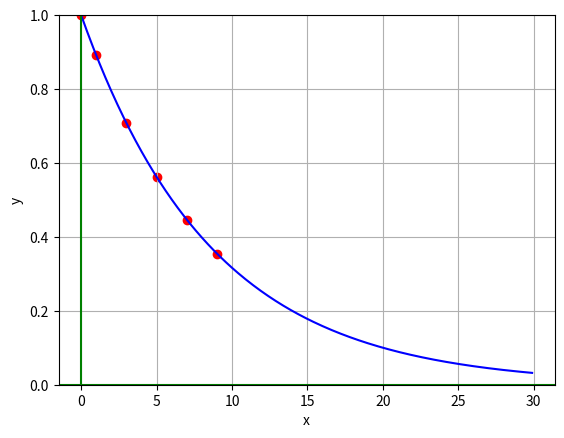

Generate this figure with matplotlib:
import math
import matplotlib.pyplot as plt
import numpy as np


def showGraphScatter(x, y):
    plt.scatter(x, y)
    plt.show()


def expFunc(x, a_0, a_1):
    return a_0 * math.e ** (a_1 * x)


def showGraph(lowerLim, upperLim, a_0, a_1, xarr, yarr):
    x = np.arange(lowerLim, upperLim, .1)
    y = []
    for i in range(x.size):
        y.append(expFunc(x[i], a_0, a_1))
    plt.plot(x, y, color='blue')
    plt.ylim(0, 1)
    plt.xlabel('x')
    plt.ylabel('y')
    plt.scatter(xarr, yarr, color='red')
    plt.grid(True, which='both')
    plt.axhline(y=0, color='green')
    plt.axvline(x=0, color='green')
    plt.show()


def exponentialRegression(x, y, n):
    # mapped to ln
    topLeft = 0
    x_sum = 0
    z_sum = 0
    bottomLeft = 0
    for i in range(n):
        topLeft += x[i] * math.log(y[i])
        x_sum += x[i]
        z_sum += math.log(y[i])
        bottomLeft += x[i] ** 2

    topLeft *= n
    bottomLeft *= n
    topRight = x_sum * z_sum
    bottomRight = x_sum ** 2

    a_1 = (topLeft - topRight) / (bottomLeft - bottomRight)
    a_0 = z_sum / n - a_1 * x_sum / n

    return math.e ** a_0, a_1


x = [0, 1, 3, 5, 7, 9]
y = [1, 0.891, 0.708, 0.562, 0.447, 0.355]
constants = exponentialRegression(x, y, 6)
print(constants[0], constants[1])
showGraph(0, 30, constants[0], constants[1], x, y)
